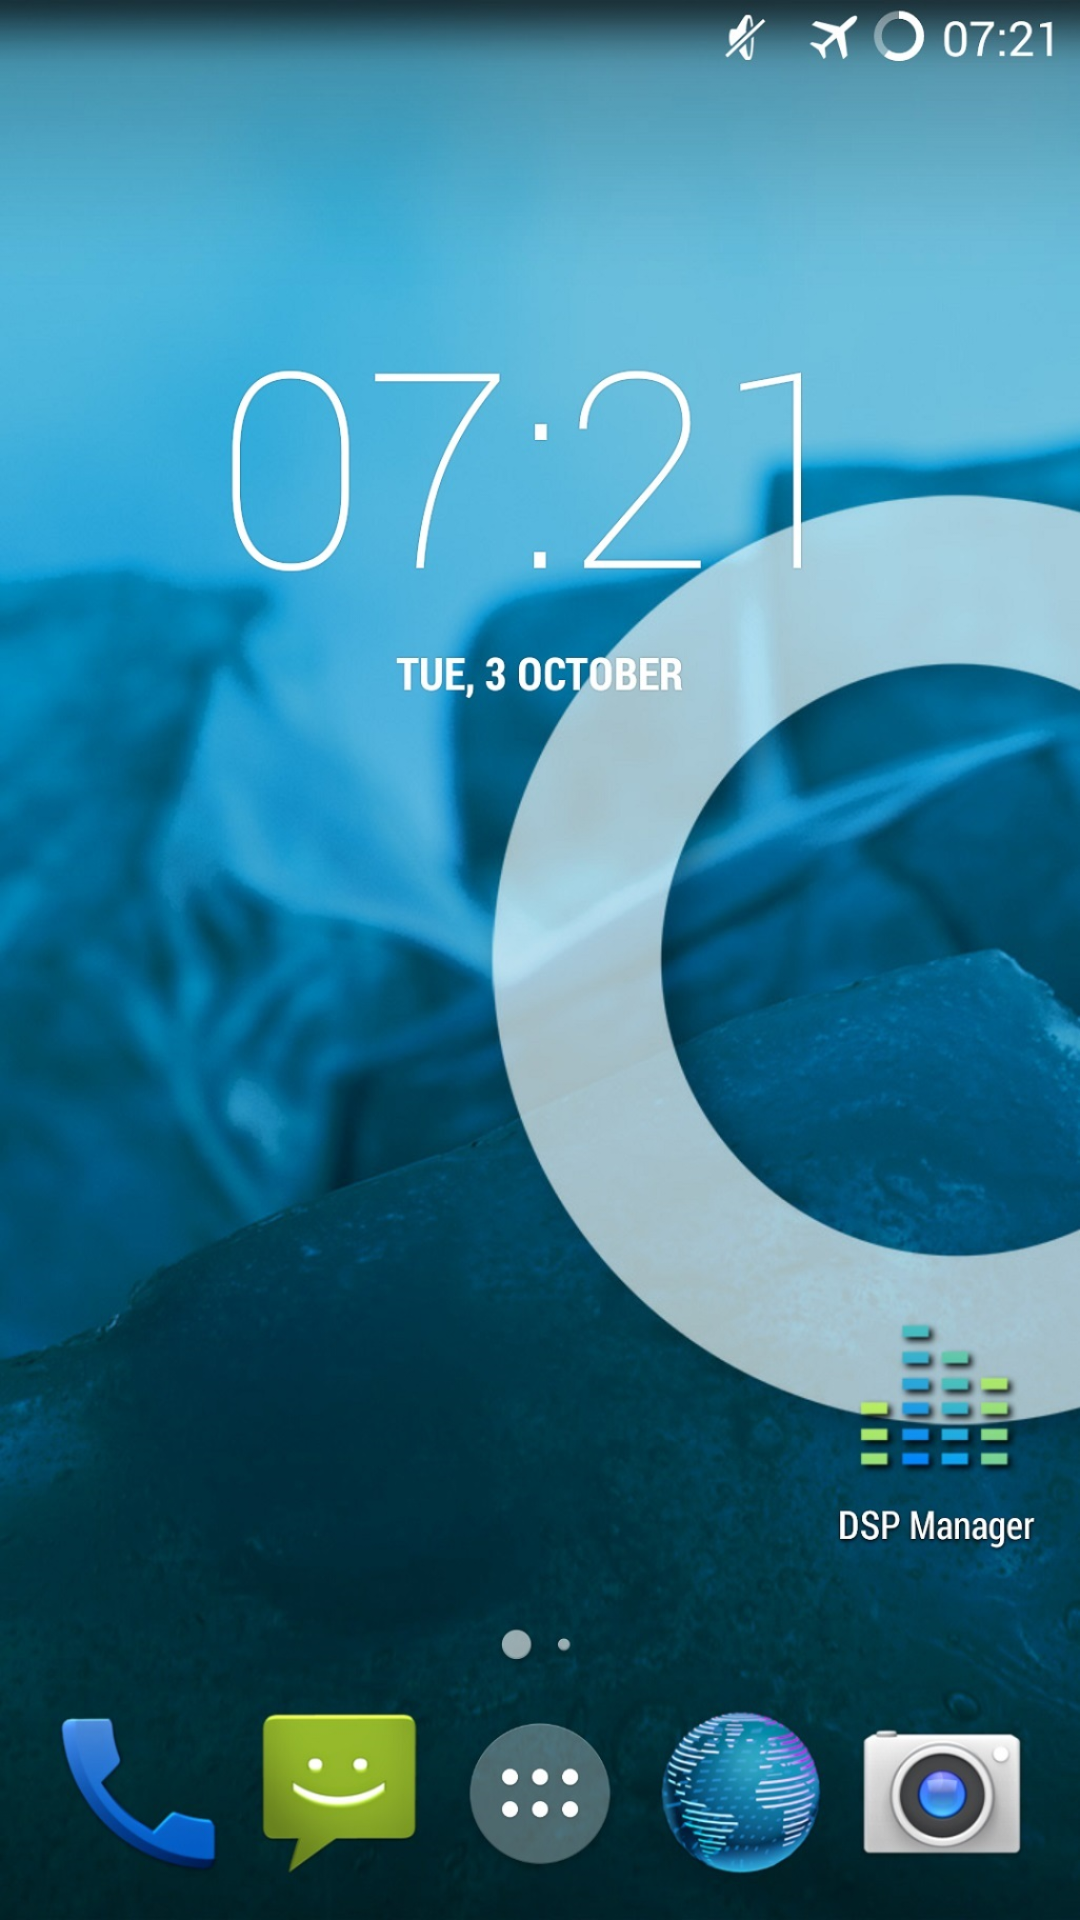

This screen was rendered from an Android layout file. Write that file and the resources it references.
<!-- AndroidManifest.xml: fallback theme Theme.MaterialComponents.DayNight.NoActionBar -->
<!-- res/layout/camera_layout.xml -->
<?xml version="1.0" encoding="utf-8"?>
<AbsoluteLayout xmlns:android="http://schemas.android.com/apk/res/android"
    xmlns:tools="http://schemas.android.com/tools"
    android:layout_width="match_parent"
    android:layout_height="match_parent"
    tools:context=".MainActivity"
    android:background="@drawable/mybackground">

    <Button
        android:layout_width="wrap_content"
        android:layout_height="wrap_content"
        android:text="nothing"
        android:id="@+id/camButton"
        android:layout_alignParentBottom="true"
        android:layout_centerHorizontal="true"
        android:layout_marginBottom="72dp"
        android:onClick="launchCamera"
        android:visibility="invisible" />

</AbsoluteLayout>
<!-- resources referenced by this layout -->
<resources>
  <!-- drawable mybackground: jpg bitmap (drawable, 250689 bytes) -->
</resources>
